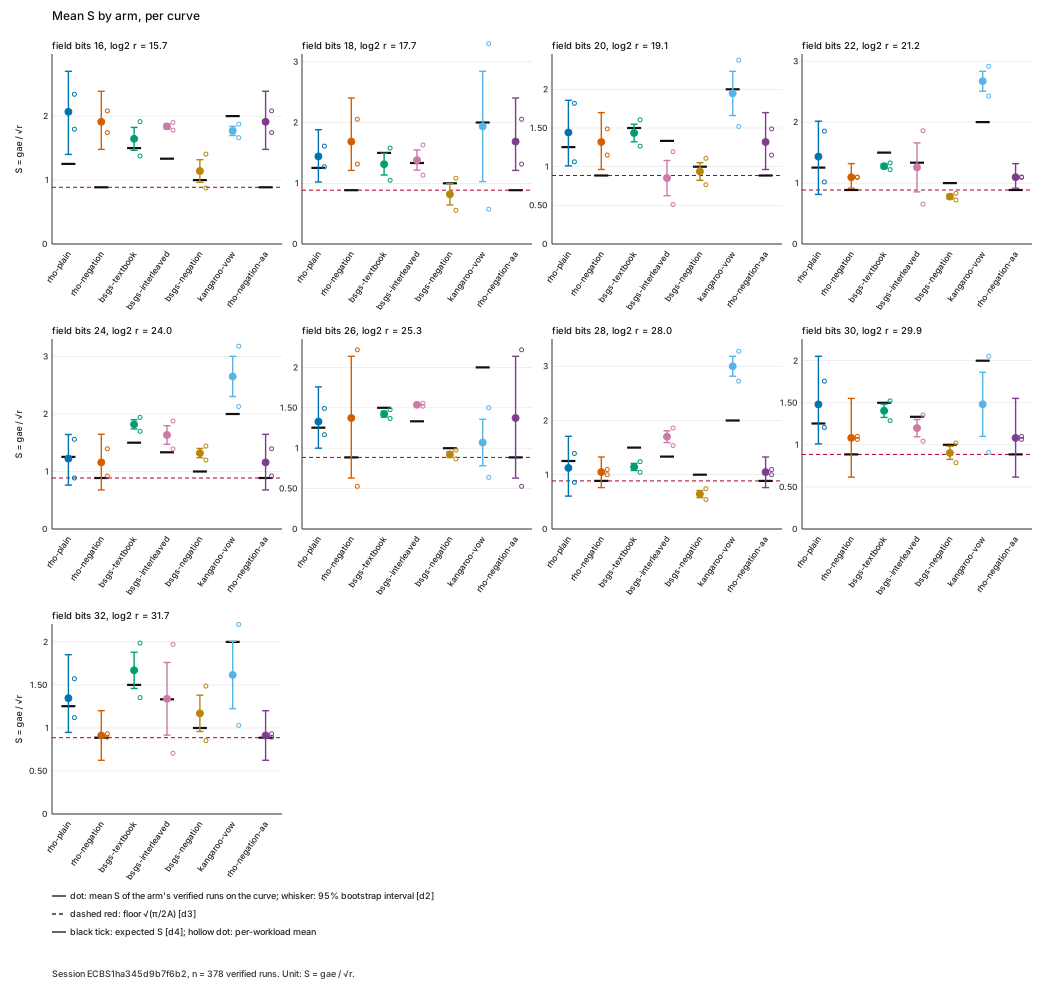

The data file committed next to this chart (first rows):
curve, field_size, log2_r, arm, method, verified, planned, mean_s, ci95_lo, ci95_hi, floor_s, expected_s
icv1-fp16-t295-8d3c3165, 16, 15.7, rho-plain, rho.plain, 6, 6, 2.068, 1.401, 2.701, 0.8862, 1.253
icv1-fp18-tm337-d28d5e09, 18, 17.7, rho-plain, rho.plain, 6, 6, 1.442, 1.02, 1.881, 0.8862, 1.253
icv1-fp20-t727-cd198a38, 20, 19.1, rho-plain, rho.plain, 6, 6, 1.441, 1.01, 1.858, 0.8862, 1.253
icv1-fp22-tm1385-475dcb5f, 22, 21.22, rho-plain, rho.plain, 6, 6, 1.434, 0.8144, 2.016, 0.8862, 1.253
icv1-fp24-t1059-6df599df, 24, 23.97, rho-plain, rho.plain, 6, 6, 1.224, 0.7635, 1.644, 0.8862, 1.253
icv1-fp26-tm1775-7e8fb6df, 26, 25.35, rho-plain, rho.plain, 6, 6, 1.33, 0.9995, 1.758, 0.8862, 1.253
icv1-fp28-tm3161-380f655a, 28, 27.96, rho-plain, rho.plain, 6, 6, 1.125, 0.6059, 1.708, 0.8862, 1.253
icv1-fp30-t31711-b403411a, 30, 29.85, rho-plain, rho.plain, 6, 6, 1.481, 1.011, 2.052, 0.8862, 1.253
icv1-fp32-t74357-b7396dac, 32, 31.69, rho-plain, rho.plain, 6, 6, 1.346, 0.948, 1.852, 0.8862, 1.253
icv1-fp16-t295-8d3c3165, 16, 15.7, rho-negation, rho.negation, 6, 6, 1.911, 1.479, 2.388, 0.8862, 0.8862
icv1-fp18-tm337-d28d5e09, 18, 17.7, rho-negation, rho.negation, 6, 6, 1.685, 1.212, 2.404, 0.8862, 0.8862
icv1-fp20-t727-cd198a38, 20, 19.1, rho-negation, rho.negation, 6, 6, 1.319, 0.963, 1.699, 0.8862, 0.8862
icv1-fp22-tm1385-475dcb5f, 22, 21.22, rho-negation, rho.negation, 6, 6, 1.096, 0.9151, 1.32, 0.8862, 0.8862
icv1-fp24-t1059-6df599df, 24, 23.97, rho-negation, rho.negation, 6, 6, 1.158, 0.6807, 1.646, 0.8862, 0.8862
icv1-fp26-tm1775-7e8fb6df, 26, 25.35, rho-negation, rho.negation, 6, 6, 1.373, 0.6304, 2.138, 0.8862, 0.8862
icv1-fp28-tm3161-380f655a, 28, 27.96, rho-negation, rho.negation, 6, 6, 1.049, 0.7623, 1.328, 0.8862, 0.8862
icv1-fp30-t31711-b403411a, 30, 29.85, rho-negation, rho.negation, 6, 6, 1.083, 0.6166, 1.552, 0.8862, 0.8862
icv1-fp32-t74357-b7396dac, 32, 31.69, rho-negation, rho.negation, 6, 6, 0.9122, 0.6238, 1.2, 0.8862, 0.8862
icv1-fp16-t295-8d3c3165, 16, 15.7, bsgs-textbook, bsgs.textbook, 6, 6, 1.644, 1.465, 1.824, 0.8862, 1.5
icv1-fp18-tm337-d28d5e09, 18, 17.7, bsgs-textbook, bsgs.textbook, 6, 6, 1.314, 1.137, 1.491, 0.8862, 1.5
icv1-fp20-t727-cd198a38, 20, 19.1, bsgs-textbook, bsgs.textbook, 6, 6, 1.435, 1.321, 1.549, 0.8862, 1.5
icv1-fp22-tm1385-475dcb5f, 22, 21.22, bsgs-textbook, bsgs.textbook, 6, 6, 1.276, 1.24, 1.313, 0.8862, 1.5
icv1-fp24-t1059-6df599df, 24, 23.97, bsgs-textbook, bsgs.textbook, 6, 6, 1.82, 1.739, 1.901, 0.8862, 1.5
icv1-fp26-tm1775-7e8fb6df, 26, 25.35, bsgs-textbook, bsgs.textbook, 6, 6, 1.422, 1.386, 1.458, 0.8862, 1.5
icv1-fp28-tm3161-380f655a, 28, 27.96, bsgs-textbook, bsgs.textbook, 6, 6, 1.143, 1.077, 1.209, 0.8862, 1.5
icv1-fp30-t31711-b403411a, 30, 29.85, bsgs-textbook, bsgs.textbook, 6, 6, 1.405, 1.326, 1.483, 0.8862, 1.5
icv1-fp32-t74357-b7396dac, 32, 31.69, bsgs-textbook, bsgs.textbook, 6, 6, 1.67, 1.459, 1.881, 0.8862, 1.5
icv1-fp16-t295-8d3c3165, 16, 15.7, bsgs-interleaved, bsgs.interleaved, 6, 6, 1.84, 1.799, 1.88, 0.8862, 1.333
icv1-fp18-tm337-d28d5e09, 18, 17.7, bsgs-interleaved, bsgs.interleaved, 6, 6, 1.382, 1.217, 1.547, 0.8862, 1.333
icv1-fp20-t727-cd198a38, 20, 19.1, bsgs-interleaved, bsgs.interleaved, 6, 6, 0.8521, 0.6245, 1.08, 0.8862, 1.333
icv1-fp22-tm1385-475dcb5f, 22, 21.22, bsgs-interleaved, bsgs.interleaved, 6, 6, 1.256, 0.8545, 1.658, 0.8862, 1.333
icv1-fp24-t1059-6df599df, 24, 23.97, bsgs-interleaved, bsgs.interleaved, 6, 6, 1.635, 1.473, 1.797, 0.8862, 1.333
icv1-fp26-tm1775-7e8fb6df, 26, 25.35, bsgs-interleaved, bsgs.interleaved, 6, 6, 1.537, 1.525, 1.549, 0.8862, 1.333
icv1-fp28-tm3161-380f655a, 28, 27.96, bsgs-interleaved, bsgs.interleaved, 6, 6, 1.701, 1.592, 1.809, 0.8862, 1.333
icv1-fp30-t31711-b403411a, 30, 29.85, bsgs-interleaved, bsgs.interleaved, 6, 6, 1.198, 1.095, 1.301, 0.8862, 1.333
icv1-fp32-t74357-b7396dac, 32, 31.69, bsgs-interleaved, bsgs.interleaved, 6, 6, 1.339, 0.9169, 1.761, 0.8862, 1.333
icv1-fp16-t295-8d3c3165, 16, 15.7, bsgs-negation, bsgs.negation, 6, 6, 1.141, 0.9647, 1.318, 0.8862, 1
icv1-fp18-tm337-d28d5e09, 18, 17.7, bsgs-negation, bsgs.negation, 6, 6, 0.819, 0.6433, 0.9948, 0.8862, 1
icv1-fp20-t727-cd198a38, 20, 19.1, bsgs-negation, bsgs.negation, 6, 6, 0.9374, 0.8236, 1.051, 0.8862, 1
icv1-fp22-tm1385-475dcb5f, 22, 21.22, bsgs-negation, bsgs.negation, 6, 6, 0.7775, 0.741, 0.8141, 0.8862, 1
icv1-fp24-t1059-6df599df, 24, 23.97, bsgs-negation, bsgs.negation, 6, 6, 1.32, 1.239, 1.401, 0.8862, 1
icv1-fp26-tm1775-7e8fb6df, 26, 25.35, bsgs-negation, bsgs.negation, 6, 6, 0.9219, 0.8858, 0.958, 0.8862, 1
icv1-fp28-tm3161-380f655a, 28, 27.96, bsgs-negation, bsgs.negation, 6, 6, 0.6434, 0.5773, 0.7094, 0.8862, 1
icv1-fp30-t31711-b403411a, 30, 29.85, bsgs-negation, bsgs.negation, 6, 6, 0.9048, 0.8265, 0.9831, 0.8862, 1
icv1-fp32-t74357-b7396dac, 32, 31.69, bsgs-negation, bsgs.negation, 6, 6, 1.17, 0.9585, 1.38, 0.8862, 1
icv1-fp16-t295-8d3c3165, 16, 15.7, kangaroo-vow, kangaroo.vow, 6, 6, 1.768, 1.697, 1.839, 0.8862, 2
icv1-fp18-tm337-d28d5e09, 18, 17.7, kangaroo-vow, kangaroo.vow, 6, 6, 1.935, 1.027, 2.844, 0.8862, 2
icv1-fp20-t727-cd198a38, 20, 19.1, kangaroo-vow, kangaroo.vow, 6, 6, 1.947, 1.662, 2.233, 0.8862, 2
icv1-fp22-tm1385-475dcb5f, 22, 21.22, kangaroo-vow, kangaroo.vow, 6, 6, 2.671, 2.508, 2.834, 0.8862, 2
icv1-fp24-t1059-6df599df, 24, 23.97, kangaroo-vow, kangaroo.vow, 6, 6, 2.654, 2.304, 3.004, 0.8862, 2
icv1-fp26-tm1775-7e8fb6df, 26, 25.35, kangaroo-vow, kangaroo.vow, 6, 6, 1.07, 0.7824, 1.358, 0.8862, 2
icv1-fp28-tm3161-380f655a, 28, 27.96, kangaroo-vow, kangaroo.vow, 6, 6, 2.999, 2.815, 3.183, 0.8862, 2
icv1-fp30-t31711-b403411a, 30, 29.85, kangaroo-vow, kangaroo.vow, 6, 6, 1.482, 1.101, 1.862, 0.8862, 2
icv1-fp32-t74357-b7396dac, 32, 31.69, kangaroo-vow, kangaroo.vow, 6, 6, 1.616, 1.226, 2.007, 0.8862, 2
icv1-fp16-t295-8d3c3165, 16, 15.7, rho-negation-aa, rho.negation, 6, 6, 1.911, 1.479, 2.388, 0.8862, 0.8862
icv1-fp18-tm337-d28d5e09, 18, 17.7, rho-negation-aa, rho.negation, 6, 6, 1.685, 1.212, 2.404, 0.8862, 0.8862
icv1-fp20-t727-cd198a38, 20, 19.1, rho-negation-aa, rho.negation, 6, 6, 1.319, 0.963, 1.699, 0.8862, 0.8862
icv1-fp22-tm1385-475dcb5f, 22, 21.22, rho-negation-aa, rho.negation, 6, 6, 1.096, 0.9151, 1.32, 0.8862, 0.8862
icv1-fp24-t1059-6df599df, 24, 23.97, rho-negation-aa, rho.negation, 6, 6, 1.158, 0.6807, 1.646, 0.8862, 0.8862
icv1-fp26-tm1775-7e8fb6df, 26, 25.35, rho-negation-aa, rho.negation, 6, 6, 1.373, 0.6304, 2.138, 0.8862, 0.8862
... 3 more rows
